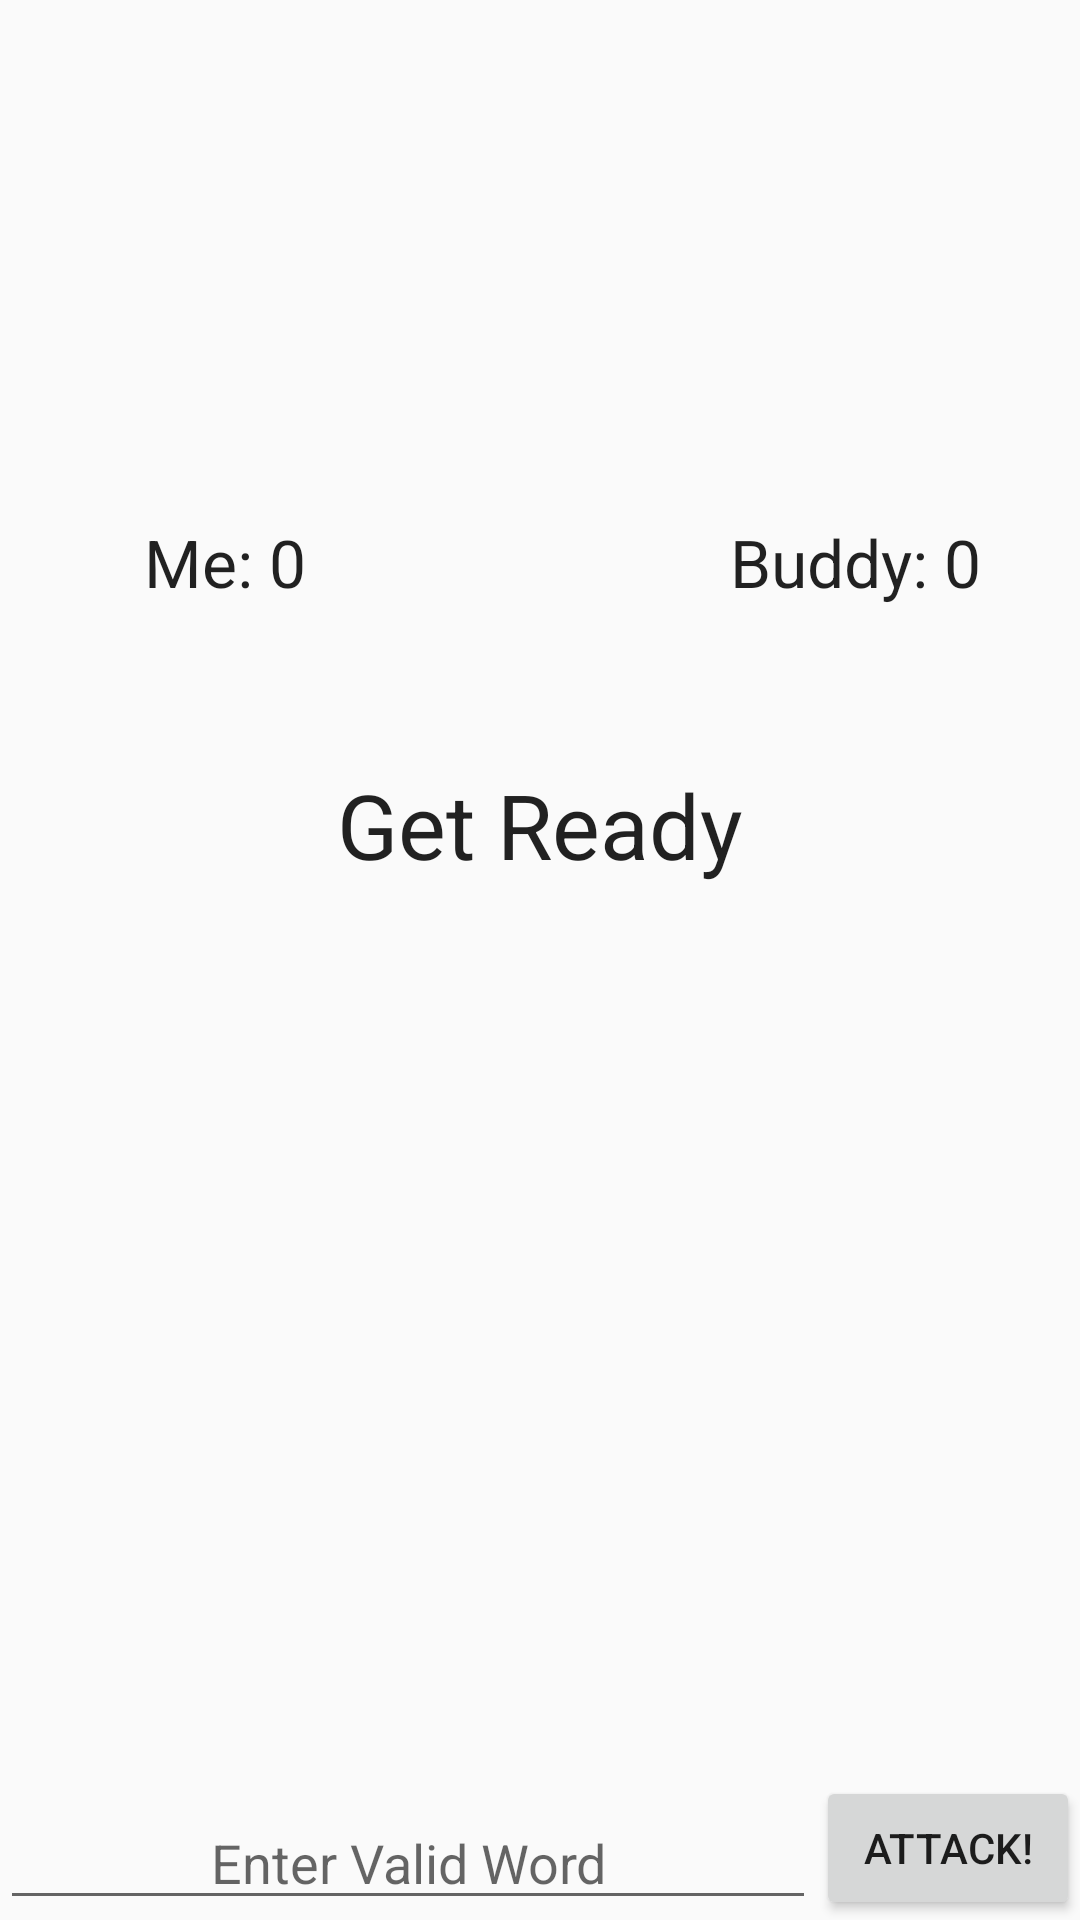

Produce the Android XML layout that renders to this screen, including the resource entries it uses.
<!-- AndroidManifest.xml: application theme AppTheme -->
<!-- res/layout/fragment_chat.xml -->
<?xml version="1.0" encoding="utf-8"?>
<RelativeLayout xmlns:android="http://schemas.android.com/apk/res/android"
    android:layout_width="match_parent"
    android:layout_height="match_parent"
    android:orientation="vertical">

    <ListView
        android:id="@android:id/list"
        android:layout_width="match_parent"
        android:layout_height="150dp"
        android:layout_alignEnd="@+id/opponentScoreText"
        android:layout_alignRight="@+id/opponentScoreText"
        android:transcriptMode="alwaysScroll">

        

    </ListView>

    <TextView
        android:id="@+id/myScoreText"
        android:layout_width="@dimen/score_width"
        android:layout_height="@dimen/score_height"
        android:layout_alignParentLeft="true"
        android:layout_alignParentStart="true"
        android:layout_below="@android:id/list"
        android:layout_gravity="left|center_vertical"
        android:gravity="center"
        android:text="@string/my_score"
        android:textAppearance="?android:attr/textAppearanceLarge" />

    <TextView
        android:id="@+id/opponentScoreText"
        android:layout_width="@dimen/score_width"
        android:layout_height="@dimen/score_height"
        android:layout_alignParentEnd="true"
        android:layout_alignParentRight="true"
        android:layout_below="@android:id/list"
        android:layout_gravity="right|center_vertical"
        android:gravity="center"
        android:text="@string/opponent_score"
        android:textAppearance="?android:attr/textAppearanceLarge" />

    <EditText
        android:id="@+id/txtChatLine"
        android:layout_width="wrap_content"
        android:layout_height="wrap_content"
        android:layout_alignParentBottom="true"
        android:layout_alignParentLeft="true"
        android:layout_alignParentStart="true"
        android:layout_gravity="bottom"
        android:layout_toLeftOf="@+id/sendButton"
        android:layout_toStartOf="@+id/sendButton"
        android:layout_weight="0.90"
        android:focusableInTouchMode="true"
        android:gravity="center"
        android:hint="@string/txt_hint"
        android:visibility="visible"></EditText>

    <Button
        android:id="@+id/sendButton"
        android:layout_width="wrap_content"
        android:layout_height="wrap_content"
        android:layout_alignParentBottom="true"
        android:layout_alignParentEnd="true"
        android:layout_alignParentRight="true"
        android:layout_gravity="bottom|right"
        android:layout_weight="0.10"
        android:gravity="center"
        android:text="@string/btn_send" />

    <TextView
        android:id="@+id/countDownTimerText"
        android:layout_width="fill_parent"
        android:layout_height="100dp"
        android:layout_alignEnd="@+id/opponentScoreText"
        android:layout_alignRight="@+id/opponentScoreText"
        android:layout_below="@+id/myScoreText"
        android:gravity="center"
        android:text="@string/time_initial"
        android:textAppearance="?android:attr/textAppearanceLarge"
        android:textSize="@dimen/timer_size" />

</RelativeLayout>
<!-- resources referenced by this layout -->
<resources>
  <dimen name="score_height">75dp</dimen>
  <dimen name="score_width">150dp</dimen>
  <dimen name="timer_size">30sp</dimen>
  <string name="btn_send">Attack!</string>
  <string name="my_score">Me: 0</string>
  <string name="opponent_score">Buddy: 0</string>
  <string name="time_initial">Get Ready</string>
  <string name="txt_hint">Enter Valid Word</string>
  <style name="AppTheme" parent="Theme.AppCompat.Light.DarkActionBar">
          
          <item name="colorPrimary">@color/colorPrimary</item>
          <item name="colorPrimaryDark">@color/colorPrimaryDark</item>
          <item name="colorAccent">@color/colorAccent</item>
      </style>
  <!-- not gathered from this repository: default colours our renderer supplied (Android Studio template values) -->
  <color name="colorPrimary">#FF6200EE</color>
  <color name="colorPrimaryDark">#FF3700B3</color>
  <color name="colorAccent">#FF03DAC5</color>
</resources>
